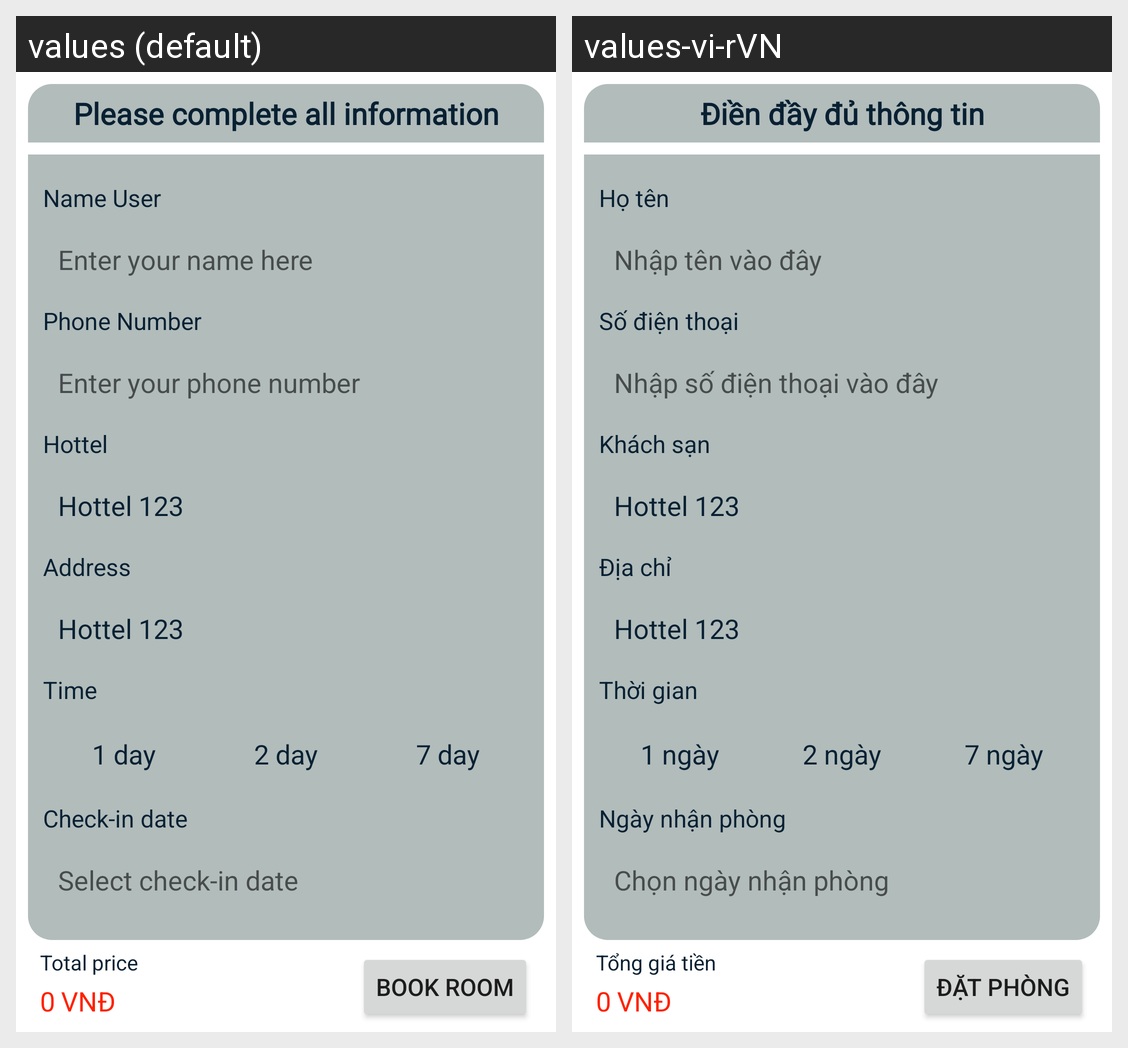

The same Android screen rendered under two of its app's locales, left to right. List the strings drawn on it with the default value and each locale's translation.
Android screen res/layout/activity_booking.xml rendered under 2 locales, left to right: values (default), values-vi-rVN. Device: Nexus 5 (rendered at 1080×1920; each locale shown at half size, 540×960, under a caption strip naming it); theme Theme.BookingHotel.
Strings drawn on this screen, with the default value and each locale's value (text and hints the layout hard-codes, and strings that could not be matched under every locale, appear in the picture but are not listed):

information
  values: Please complete all information
  values-vi-rVN: Điền đầy đủ thông tin

name_user
  values: Name User
  values-vi-rVN: Họ tên

enter_name
  values: Enter your name here
  values-vi-rVN: Nhập tên vào đây

phone_number
  values: Phone Number
  values-vi-rVN: Số điện thoại

enter_phone
  values: Enter your phone number
  values-vi-rVN: Nhập số điện thoại vào đây

hottel
  values: Hottel
  values-vi-rVN: Khách sạn

address
  values: Address
  values-vi-rVN: Địa chỉ

time
  values: Time
  values-vi-rVN: Thời gian

one_day
  values: 1 day
  values-vi-rVN: 1 ngày

two_day
  values: 2 day
  values-vi-rVN: 2 ngày

seven_day
  values: 7 day
  values-vi-rVN: 7 ngày

check_in_date
  values: Check-in date
  values-vi-rVN: Ngày nhận phòng

select_check_in_date
  values: Select check-in date
  values-vi-rVN: Chọn ngày nhận phòng

book_room
  values: Book Room
  values-vi-rVN: Đặt phòng

total_price
  values: Total price
  values-vi-rVN: Tổng giá tiền
